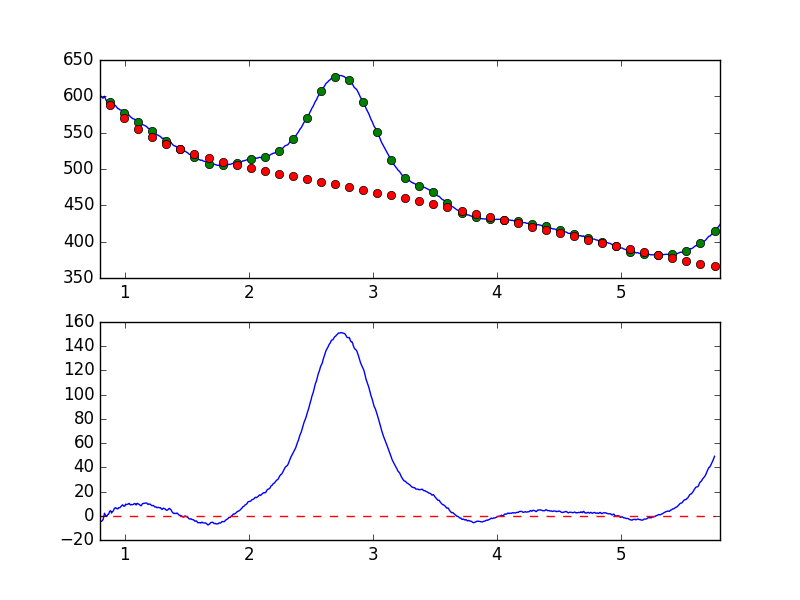

Data behind this chart, as committed beside it:
7.681951752392544019e-01, -6.481387226351785102e+00
7.738631750302433776e-01, -5.753291483811949547e+00
7.795311748212323533e-01, -5.972148459306254153e+00
7.851991746122213289e-01, -6.567070232565697552e+00
7.908671744032103046e-01, -5.413885191914232564e+00
7.965351741941992803e-01, -3.727227878020357821e+00
8.022031739851883669e-01, -4.548209882333139831e+00
8.078711737761772316e-01, -4.589451585364486164e+00
8.135391735671662072e-01, -4.514745242626645449e+00
8.192071733581552939e-01, -3.897795219006070511e+00
8.248751731491442696e-01, -3.143787812983646290e+00
8.305431729401332452e-01, -3.612784636650303582e-01
8.362111727311222209e-01, 2.090567038281733403e+00
8.418791725221110855e-01, 9.661693279698511105e-01
8.475471723131001722e-01, -2.902926587065621788e-01
8.532151721040891479e-01, -6.460169389777092874e-01
8.588831718950781235e-01, 2.174430011750700942e-01
8.645511716860672102e-01, 1.199649398427823144e+00
8.702191714770560749e-01, 1.354156188675005978e+00
8.758871712680450505e-01, 3.094075413279369968e+00
8.815551710590340262e-01, 4.048827707354575978e+00
8.872231708500230019e-01, 3.966968668873732895e+00
8.928911706410120885e-01, 2.205612790221721298e+00
8.985591704320010642e-01, 3.227642827425029282e+00
9.042271702229900399e-01, 3.634186165416281256e+00
9.098951700139790155e-01, 4.543826243815715316e+00
9.155631698049678802e-01, 6.103833025681296931e+00
9.212311695959569668e-01, 6.364857821726104703e+00
9.268991693869459425e-01, 6.649768739540036222e+00
9.325671691779349182e-01, 5.945374316399352210e+00
9.382351689689240049e-01, 6.005511898173608643e+00
9.439031687599129805e-01, 5.619419221358839422e+00
9.495711685509018452e-01, 6.540628456043577899e+00
9.552391683418909318e-01, 6.655789448098062167e+00
9.609071681328797965e-01, 6.644825969173780322e+00
9.665751679238688832e-01, 7.415750169828356775e+00
9.722431677148579698e-01, 7.970141095150779620e+00
9.779111675058468345e-01, 8.694465485542536953e+00
9.835791672968358101e-01, 8.965607561873639497e+00
9.892471670878246748e-01, 8.033315314545916408e+00
9.949151668788137615e-01, 7.912046206616651034e+00
1.000583166669802848e+00, 8.053002457656702973e+00
1.006251166460791602e+00, 9.576728594537939898e+00
1.011919166251780799e+00, 9.178636459238646239e+00
1.017587166042769553e+00, 9.340514846861992737e+00
1.023255165833758751e+00, 9.534631068136832255e+00
1.028923165624747726e+00, 9.808874992385426594e+00
1.034591165415736702e+00, 1.019282594205469650e+01
1.040259165206725678e+00, 9.503477790373153766e+00
1.045927164997714431e+00, 8.997521676194196516e+00
1.051595164788703629e+00, 9.405525691496450236e+00
1.057263164579692605e+00, 9.099171209508426728e+00
1.062931164370681802e+00, 9.157842240177160420e+00
1.068599164161670556e+00, 9.299960879387072055e+00
1.074267163952659310e+00, 9.840445805054514494e+00
1.079935163743648507e+00, 1.014530212087663585e+01
1.085603163534637483e+00, 9.723418231331834249e+00
1.091271163325626681e+00, 8.875125411992257796e+00
1.096939163116615434e+00, 1.004199028999255461e+01
1.102607162907604632e+00, 1.022667568387373649e+01
1.108275162698593386e+00, 9.703756033270451553e+00
... 839 more rows
